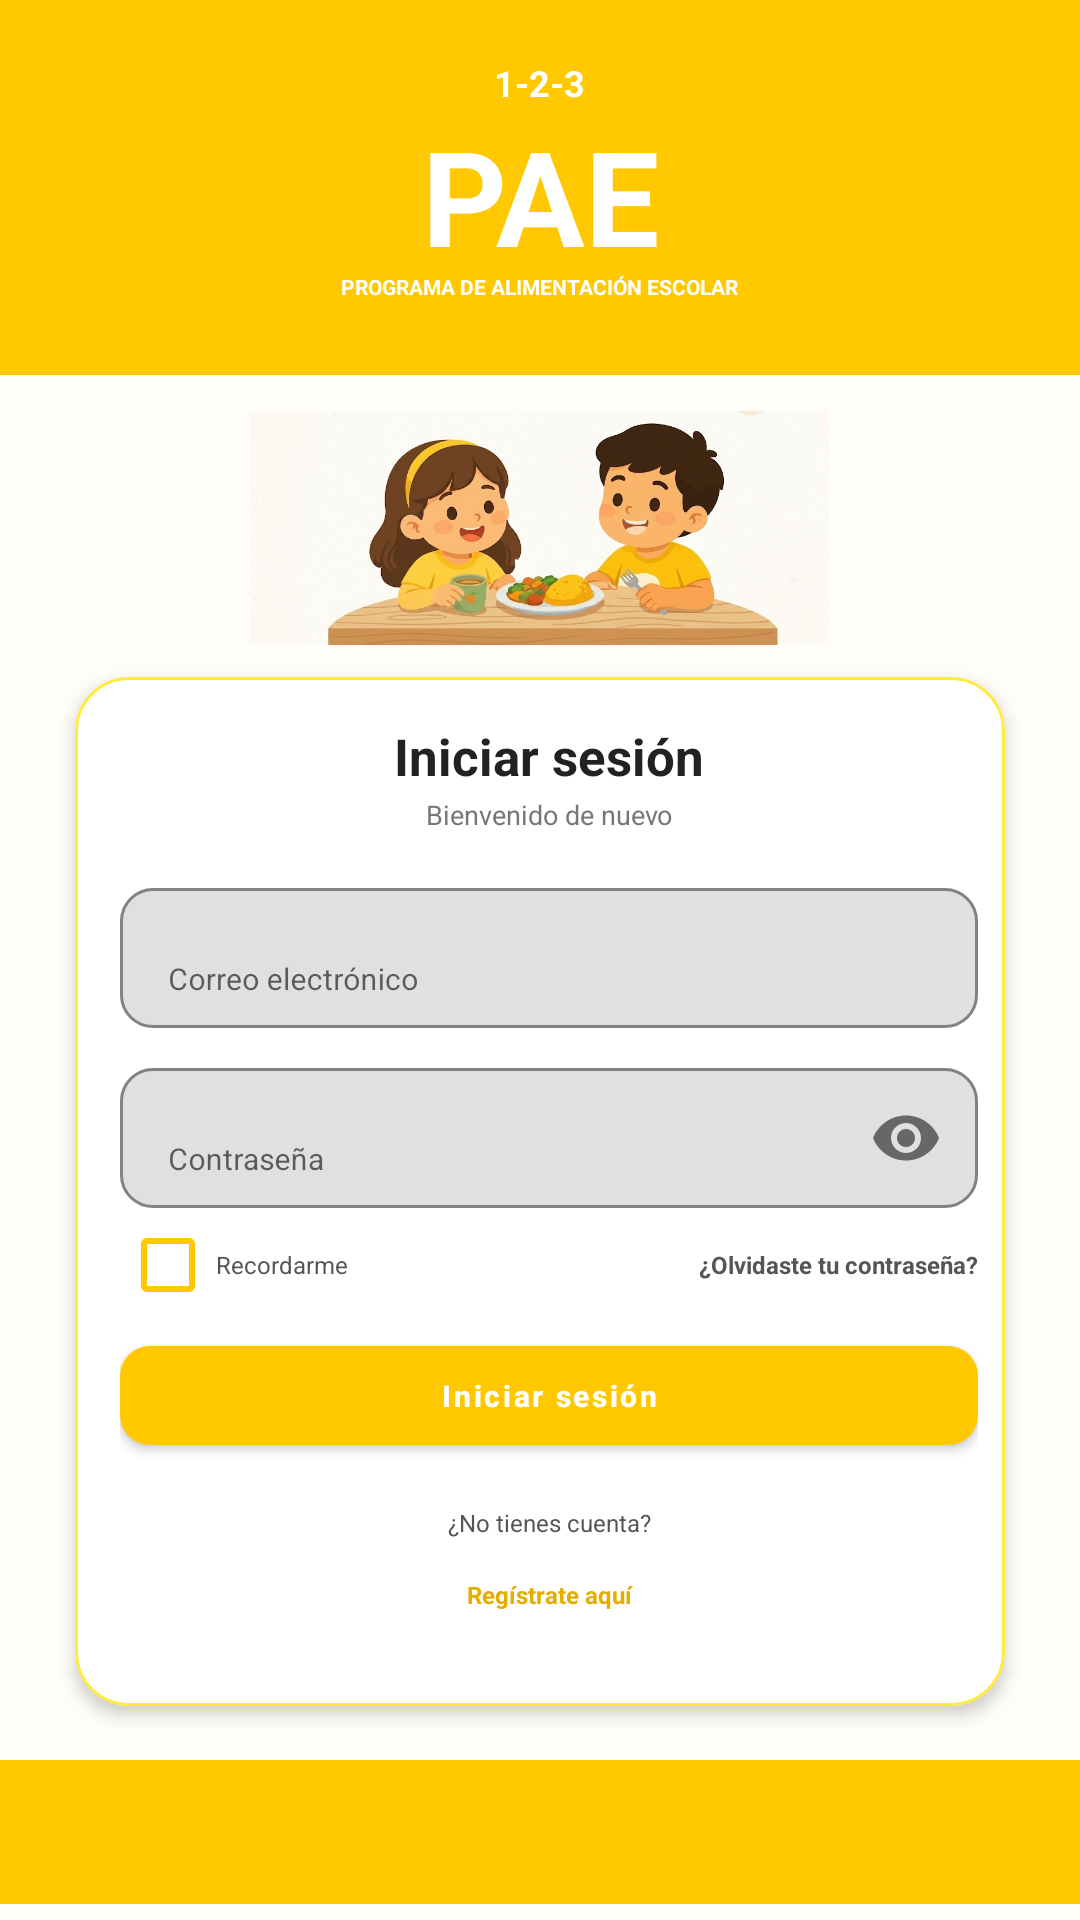

Produce the Android XML layout that renders to this screen, including the resource entries it uses.
<!-- AndroidManifest.xml: application theme Theme.MaterialComponents.DayNight.NoActionBar -->
<!-- res/layout/activity_login.xml -->
<?xml version="1.0" encoding="utf-8"?>
<ScrollView xmlns:android="http://schemas.android.com/apk/res/android"
xmlns:app="http://schemas.android.com/apk/res-auto"
android:layout_width="match_parent"
android:layout_height="match_parent"
android:fillViewport="true"
android:background="#FFFDF8">

<LinearLayout
android:layout_width="match_parent"
android:layout_height="wrap_content"
android:orientation="vertical"
android:gravity="center_horizontal">



<FrameLayout
android:layout_width="match_parent"
android:layout_height="125dp"
android:background="#FFC800">

<LinearLayout
android:layout_width="match_parent"
android:layout_height="match_parent"
android:orientation="vertical"
android:gravity="center"
android:paddingBottom="5dp">

<TextView
android:layout_width="wrap_content"
android:layout_height="wrap_content"
android:text="1-2-3"
android:textColor="#FFFFFF"
android:textSize="12sp"
android:textStyle="bold" />

<TextView
android:layout_width="wrap_content"
android:layout_height="55dp"
android:gravity="center"
android:text="PAE"
android:textColor="#FFFFFF"
android:textSize="44sp"
android:textStyle="bold" />

<TextView
android:layout_width="wrap_content"
android:layout_height="wrap_content"
android:text="PROGRAMA DE ALIMENTACIÓN ESCOLAR"
android:textColor="#FFFFFF"
android:textSize="7sp"
android:textStyle="bold" />

</LinearLayout>

</FrameLayout>




<FrameLayout
android:layout_width="match_parent"
android:layout_height="105dp"
android:layout_marginTop="-2dp"
android:gravity="center">

<ImageView
android:id="@+id/imgNinos"
android:layout_width="193dp"
android:layout_height="match_parent"
android:layout_gravity="center"
android:contentDescription="Imagen del programa PAE"
android:scaleType="centerInside"
android:src="@drawable/ninospae" />

</FrameLayout>




<com.google.android.material.card.MaterialCardView
android:layout_width="310dp"
android:layout_height="wrap_content"
android:layout_marginTop="-3dp"
android:layout_marginBottom="18dp"
app:cardBackgroundColor="#FFFFFF"
app:cardCornerRadius="18dp"
app:cardElevation="3dp"
app:strokeColor="#FFEB3B"
app:strokeWidth="1dp">

    <LinearLayout
        android:layout_width="316dp"
        android:layout_height="343dp"
        android:orientation="vertical"
        android:paddingStart="15dp"
        android:paddingTop="15dp"
        android:paddingEnd="15dp"
        android:paddingBottom="16dp">


        <TextView
            android:layout_width="match_parent"
            android:layout_height="wrap_content"
            android:gravity="center"
            android:text="Iniciar sesión"
            android:textColor="#222222"
            android:textSize="17sp"
            android:textStyle="bold" />

        <TextView
            android:layout_width="match_parent"
            android:layout_height="wrap_content"
            android:layout_marginTop="2dp"
            android:layout_marginBottom="13dp"
            android:gravity="center"
            android:text="Bienvenido de nuevo"
            android:textColor="#777777"
            android:textSize="9sp" />



        <com.google.android.material.textfield.TextInputLayout
            android:id="@+id/layoutCorreo"
            android:layout_width="match_parent"
            android:layout_height="52dp"
            android:hint="Correo electrónico"
            app:boxBackgroundMode="outline"
            app:boxCornerRadiusBottomEnd="11dp"
            app:boxCornerRadiusBottomStart="11dp"
            app:boxCornerRadiusTopEnd="11dp"
            app:boxCornerRadiusTopStart="11dp"
            app:boxStrokeColor="#E0E0E0">

            <com.google.android.material.textfield.TextInputEditText
                android:id="@+id/txtCorreo"
                android:layout_width="match_parent"
                android:layout_height="match_parent"
                android:inputType="textEmailAddress"
                android:singleLine="true"
                android:textSize="10sp" />

        </com.google.android.material.textfield.TextInputLayout>



        <Space
            android:layout_width="match_parent"
            android:layout_height="8dp" />


        

        <com.google.android.material.textfield.TextInputLayout
            android:id="@+id/layoutContrasena"
            android:layout_width="match_parent"
            android:layout_height="52dp"
            android:hint="Contraseña"
            app:boxBackgroundMode="outline"
            app:boxCornerRadiusBottomEnd="11dp"
            app:boxCornerRadiusBottomStart="11dp"
            app:boxCornerRadiusTopEnd="11dp"
            app:boxCornerRadiusTopStart="11dp"
            app:boxStrokeColor="#FFEB3B"
            app:endIconMode="password_toggle">

            <com.google.android.material.textfield.TextInputEditText
                android:id="@+id/txtContrasena"
                android:layout_width="match_parent"
                android:layout_height="match_parent"
                android:inputType="textPassword"
                android:singleLine="true"
                android:textSize="10sp" />

        </com.google.android.material.textfield.TextInputLayout>


        

        <LinearLayout
            android:layout_width="match_parent"
            android:layout_height="38dp"
            android:gravity="center_vertical"
            android:orientation="horizontal">

            <CheckBox
                android:id="@+id/checkRecordarme"
                android:layout_width="0dp"
                android:layout_height="wrap_content"
                android:layout_weight="1"
                android:buttonTint="#FFC800"
                android:text="Recordarme"
                android:textColor="#555555"
                android:textSize="8sp" />

            <TextView
                android:id="@+id/txtOlvide"
                android:layout_width="wrap_content"
                android:layout_height="wrap_content"
                android:clickable="true"
                android:focusable="true"
                android:text="¿Olvidaste tu contraseña?"
                android:textColor="#555555"
                android:textSize="8sp"
                android:textStyle="bold" />

        </LinearLayout>


        

        <com.google.android.material.button.MaterialButton
            android:id="@+id/btnIngresar"
            android:layout_width="match_parent"
            android:layout_height="45dp"
            android:layout_marginTop="2dp"
            android:text="Iniciar sesión"
            android:textAllCaps="false"
            android:textColor="#FFFFFF"
            android:textSize="10sp"
            android:textStyle="bold"
            app:backgroundTint="#FFC800"
            app:cornerRadius="10dp" />


        

        <TextView
            android:layout_width="match_parent"
            android:layout_height="28dp"
            android:layout_marginTop="6dp"
            android:gravity="center"
            android:text="¿No tienes cuenta?"
            android:textColor="#555555"
            android:textSize="8sp" />

        <TextView
            android:id="@+id/txtRegistro"
            android:layout_width="match_parent"
            android:layout_height="20dp"
            android:clickable="true"
            android:focusable="true"
            android:gravity="center"
            android:text="Regístrate aquí"
            android:textColor="#E4AD00"
            android:textSize="8sp"
            android:textStyle="bold" />

    </LinearLayout>

</com.google.android.material.card.MaterialCardView>



<View
android:layout_width="match_parent"
android:layout_height="48dp"
android:background="#FFC800" />

</LinearLayout>

</ScrollView>
<!-- resources referenced by this layout -->
<resources>
  <!-- drawable ninospae: jpg bitmap (drawable, 48261 bytes) -->
</resources>
